Run: headless pygame with SDL's dummy video driver; simulated clock (each Clock.tick advances the game by its frame time, no real sleeping); random seed 0; keys injected as events and as key.get_pressed() state; no mouse input.
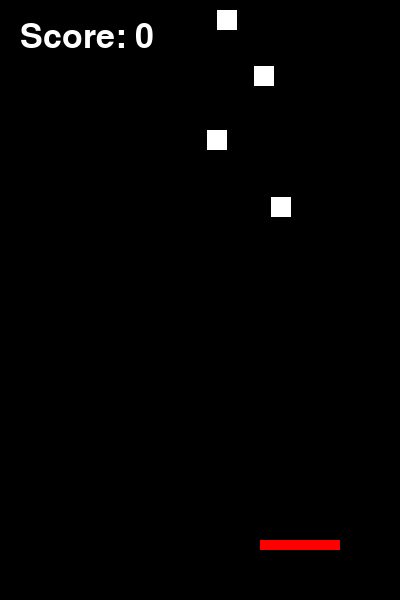
Frame 1 of 4 · flips 1–60 · no input
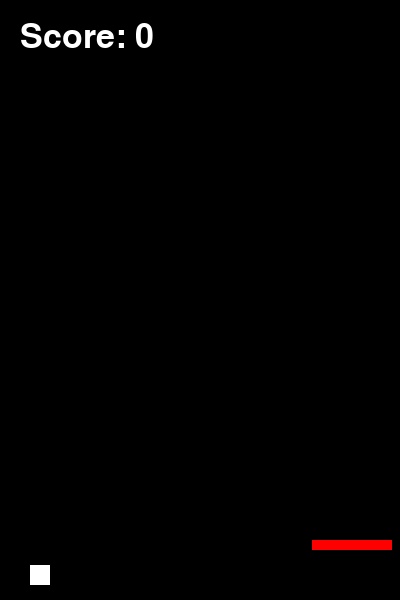
Frame 2 of 4 · flips 61–180 · tapped SPACE, RETURN · held RIGHT (→), D
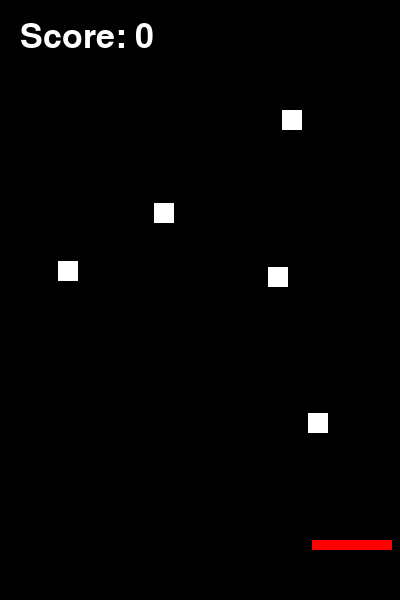
Frame 3 of 4 · flips 181–300 · held DOWN (↓), S
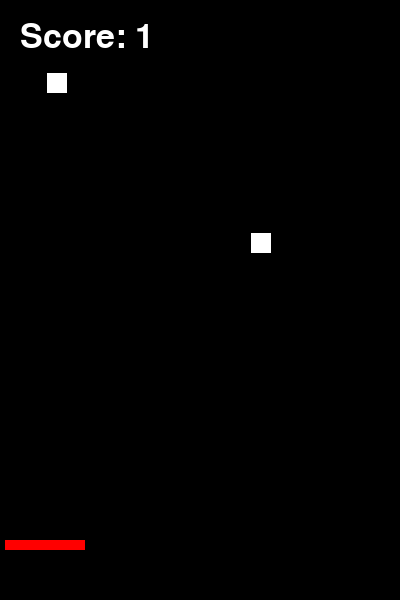
Frame 4 of 4 · flips 301–420 · held LEFT (←), A, UP (↑), W

The pygame program that drew these frames:

import pygame
import random
pygame.init()

# making a window
screenHeight = 600
screenWidth = 400

win = pygame.display.set_mode((screenWidth, screenHeight))
pygame.display.set_caption('Catch Master')

# player
playerHeight = 10
playerWidth = 80
x = (screenHeight - playerWidth) / 2
y = screenHeight - playerHeight - 50
playerVelocity = 7.5

# falling objects
objectWidth = 20
objectHeight = 20
objectVelocity = 5
objects = []
for i in range(5):
    objects.append([random.randint(10, screenWidth-objectWidth-10),random.randint(-screenHeight, -25)])

    

# game
score = 0
myfont = pygame.font.SysFont("sans serif", 50)


FPS = 60
# main loop
run = True
while run:
    # fps
    pygame.time.delay(int(1000/FPS))
    # checks for quit
    for event in pygame.event.get():
        if event.type == pygame.QUIT:
            run = False

    # player movement
    keys = pygame.key.get_pressed()
    if keys[pygame.K_LEFT] and x > playerVelocity:
        x -= playerVelocity
    if keys[pygame.K_RIGHT] and x < screenWidth - playerWidth - playerVelocity:
        x += playerVelocity

    # object movement + collision
    tempList = []
    for  obj in objects:
        objx = obj[0]
        objy = obj[1]

        # if collided with player
        if y <= (objy+objectHeight) <= (y+playerHeight) and (x-objectWidth) <= objx <= (x+playerWidth):
            score += 1
            tempList.append([random.randint(10, screenWidth-objectWidth-10),random.randint(-screenHeight, -25)])
        elif objy >= screenHeight:
            tempList.append([random.randint(10, screenWidth-objectWidth-10),random.randint(-screenHeight, -25)])
        else:
            obj[1] += objectVelocity
            tempList.append(obj)
    
    objects = tempList
        
    # draw display
    win.fill((0,0,0))
    # objects
    for obj in objects:
        pygame.draw.rect(win, (255,255,255), (obj[0],obj[1],objectWidth,objectHeight))
    # player
    pygame.draw.rect(win, (255,0,0), (x,y,playerWidth,playerHeight))
    # score
    scoreText = myfont.render(f'Score: {score}', 1, (255,255,255))
    win.blit(scoreText, (20, 20))
    pygame.display.update()


pygame.QUIT
